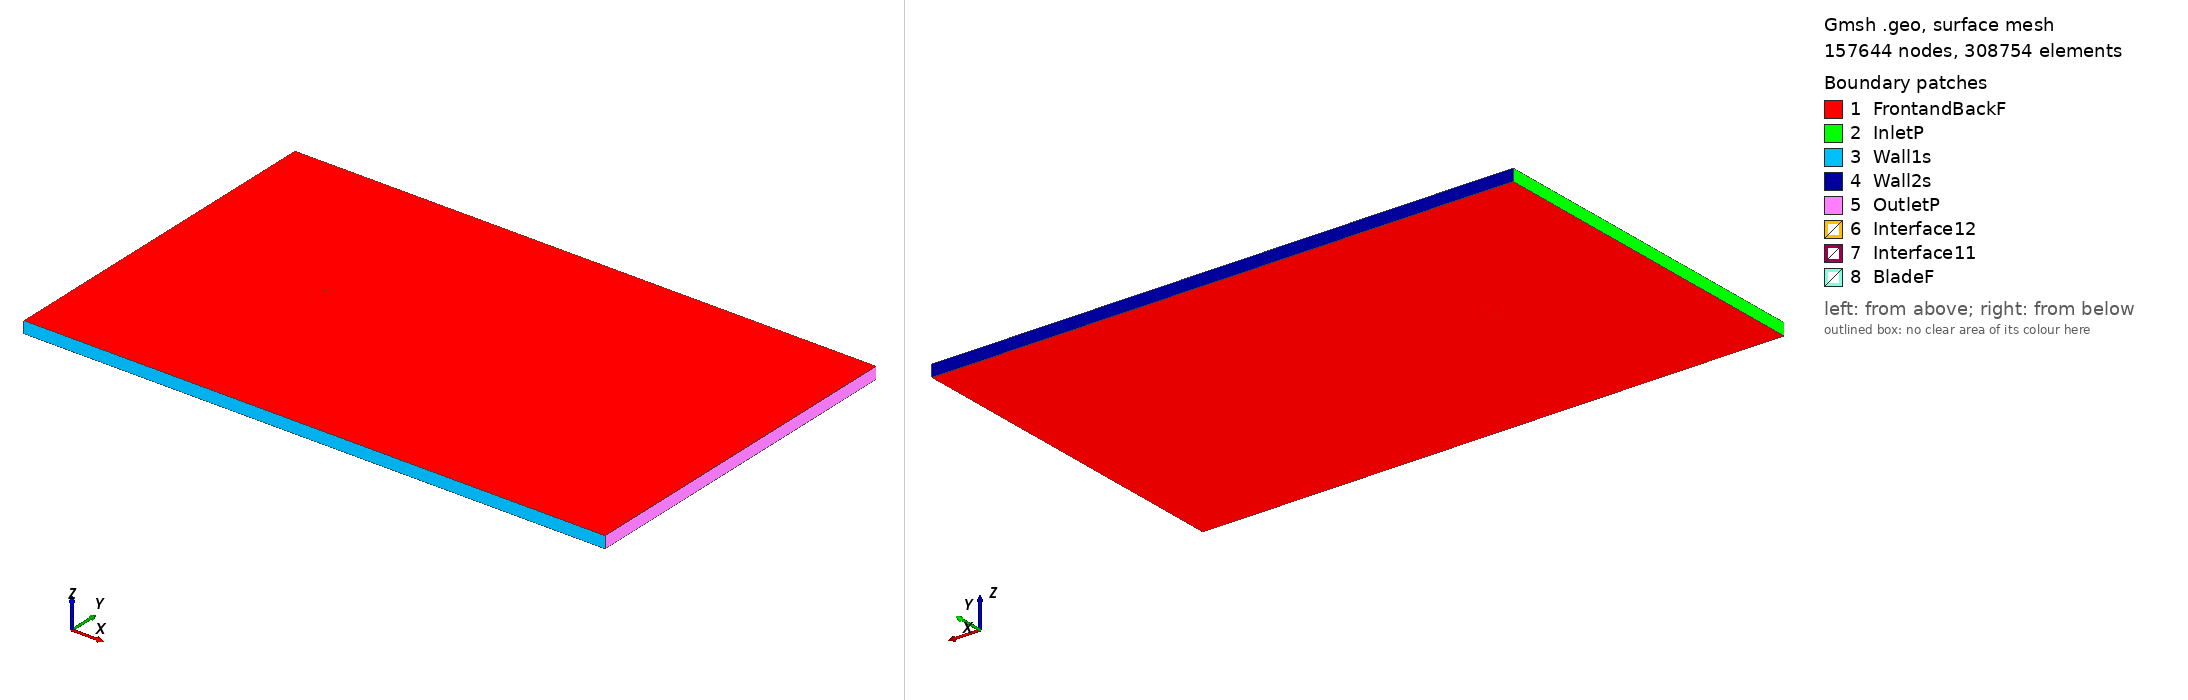

Gmsh geometry script, surface-meshed: 157644 nodes, 308754 surface elements. Boundary patches (legend numbers): 1 FrontandBackF, 2 InletP, 3 Wall1s, 4 Wall2s, 5 OutletP, 6 Interface12, 7 Interface11, 8 BladeF. Left view from above one corner, right view from below the opposite corner. Legend entries are the model's physical surfaces. The drawing asked Gmsh for element sizes between 1% and 20% of the model's largest extent; the script's own settings can give other sizes.

=== naca643218_tsr_-3.2032_aoa_4.6542.geo (drawn) ===
SetFactory("OpenCASCADE");

Point(1) = {0.074856, 0.727508, 0, 1.0};
Point(2) = {0.067916, 0.729367, 0, 1.0};
Point(3) = {0.060160, 0.731601, 0, 1.0};
Point(4) = {0.052401, 0.733921, 0, 1.0};
Point(5) = {0.044635, 0.736268, 0, 1.0};
Point(6) = {0.036855, 0.738580, 0, 1.0};
Point(7) = {0.029059, 0.740805, 0, 1.0};
Point(8) = {0.021244, 0.742901, 0, 1.0};
Point(9) = {0.013408, 0.744831, 0, 1.0};
Point(10) = {0.005546, 0.746549, 0, 1.0};
Point(11) = {-0.002344, 0.748001, 0, 1.0};
Point(12) = {-0.010264, 0.749120, 0, 1.0};
Point(13) = {-0.018225, 0.749746, 0, 1.0};
Point(14) = {-0.026217, 0.750000, 0, 1.0};
Point(15) = {-0.034234, 0.749896, 0, 1.0};
Point(16) = {-0.042276, 0.749422, 0, 1.0};
Point(17) = {-0.050343, 0.748543, 0, 1.0};
Point(18) = {-0.058438, 0.747138, 0, 1.0};
Point(19) = {-0.062499, 0.746162, 0, 1.0};
Point(20) = {-0.066572, 0.744903, 0, 1.0};
Point(21) = {-0.070664, 0.743148, 0, 1.0};
Point(22) = {-0.072720, 0.741871, 0, 1.0};
Point(23) = {-0.073547, 0.741151, 0, 1.0};
Point(24) = {-0.073962, 0.740688, 0, 1.0};
Point(25) = {-0.074753, 0.738406, 0, 1.0};
Point(26) = {-0.073949, 0.736154, 0, 1.0};
Point(27) = {-0.073567, 0.735690, 0, 1.0};
Point(28) = {-0.072802, 0.734959, 0, 1.0};
Point(29) = {-0.070883, 0.733610, 0, 1.0};
Point(30) = {-0.067029, 0.731622, 0, 1.0};
Point(31) = {-0.063164, 0.730060, 0, 1.0};
Point(32) = {-0.059290, 0.728735, 0, 1.0};
Point(33) = {-0.051523, 0.726535, 0, 1.0};
Point(34) = {-0.043736, 0.724758, 0, 1.0};
Point(35) = {-0.035930, 0.723309, 0, 1.0};
Point(36) = {-0.028104, 0.722160, 0, 1.0};
Point(37) = {-0.020260, 0.721310, 0, 1.0};
Point(38) = {-0.012387, 0.720777, 0, 1.0};
Point(39) = {-0.004479, 0.720684, 0, 1.0};
Point(40) = {0.003455, 0.720873, 0, 1.0};
Point(41) = {0.011414, 0.721278, 0, 1.0};
Point(42) = {0.019393, 0.721844, 0, 1.0};
Point(43) = {0.027390, 0.722522, 0, 1.0};
Point(44) = {0.035402, 0.723275, 0, 1.0};
Point(45) = {0.043430, 0.724055, 0, 1.0};
Point(46) = {0.051455, 0.724802, 0, 1.0};
Point(47) = {0.059486, 0.725444, 0, 1.0};
Point(48) = {0.067512, 0.725896, 0, 1.0};
Point(49) = {0.074737, 0.726041, 0, 1.0};
Point(50) = {-0.074856, -0.727508, 0, 1.0};
Point(51) = {-0.067916, -0.729367, 0, 1.0};
Point(52) = {-0.060160, -0.731601, 0, 1.0};
Point(53) = {-0.052401, -0.733921, 0, 1.0};
Point(54) = {-0.044635, -0.736268, 0, 1.0};
Point(55) = {-0.036855, -0.738580, 0, 1.0};
Point(56) = {-0.029059, -0.740805, 0, 1.0};
Point(57) = {-0.021244, -0.742901, 0, 1.0};
Point(58) = {-0.013408, -0.744831, 0, 1.0};
Point(59) = {-0.005546, -0.746549, 0, 1.0};
Point(60) = {0.002344, -0.748001, 0, 1.0};
Point(61) = {0.010264, -0.749120, 0, 1.0};
Point(62) = {0.018225, -0.749746, 0, 1.0};
Point(63) = {0.026217, -0.750000, 0, 1.0};
Point(64) = {0.034234, -0.749896, 0, 1.0};
Point(65) = {0.042276, -0.749422, 0, 1.0};
Point(66) = {0.050343, -0.748543, 0, 1.0};
Point(67) = {0.058438, -0.747138, 0, 1.0};
Point(68) = {0.062499, -0.746162, 0, 1.0};
Point(69) = {0.066572, -0.744903, 0, 1.0};
Point(70) = {0.070664, -0.743148, 0, 1.0};
Point(71) = {0.072720, -0.741871, 0, 1.0};
Point(72) = {0.073547, -0.741151, 0, 1.0};
Point(73) = {0.073962, -0.740688, 0, 1.0};
Point(74) = {0.074753, -0.738406, 0, 1.0};
Point(75) = {0.073949, -0.736154, 0, 1.0};
Point(76) = {0.073567, -0.735690, 0, 1.0};
Point(77) = {0.072802, -0.734959, 0, 1.0};
Point(78) = {0.070883, -0.733610, 0, 1.0};
Point(79) = {0.067029, -0.731622, 0, 1.0};
Point(80) = {0.063164, -0.730060, 0, 1.0};
Point(81) = {0.059290, -0.728735, 0, 1.0};
Point(82) = {0.051523, -0.726535, 0, 1.0};
Point(83) = {0.043736, -0.724758, 0, 1.0};
Point(84) = {0.035930, -0.723309, 0, 1.0};
Point(85) = {0.028104, -0.722160, 0, 1.0};
Point(86) = {0.020260, -0.721310, 0, 1.0};
Point(87) = {0.012387, -0.720777, 0, 1.0};
Point(88) = {0.004479, -0.720684, 0, 1.0};
Point(89) = {-0.003455, -0.720873, 0, 1.0};
Point(90) = {-0.011414, -0.721278, 0, 1.0};
Point(91) = {-0.019393, -0.721844, 0, 1.0};
Point(92) = {-0.027390, -0.722522, 0, 1.0};
Point(93) = {-0.035402, -0.723275, 0, 1.0};
Point(94) = {-0.043430, -0.724055, 0, 1.0};
Point(95) = {-0.051455, -0.724802, 0, 1.0};
Point(96) = {-0.059486, -0.725444, 0, 1.0};
Point(97) = {-0.067512, -0.725896, 0, 1.0};
Point(98) = {-0.074737, -0.726041, 0, 1.0};

// Lines: first blade (splines 1-4)
Spline(1) = {1:15};
Spline(2) = {15:35};
Spline(3) = {35:49};
Spline(4) = {49,1};

// Lines: second blade (splines 5-8)
Spline(5) = {50:64};
Spline(6) = {64:84};
Spline(7) = {84:98};
Spline(8) = {98,50};

// Outer domain (points 20001-4 and lines)
Point(99) = {-13.50000000, -15.00000000, 0, 1.0};
Point(100) = {-13.50000000, 15.00000000, 0, 1.0};
Point(101) = {36.00000000, 15.00000000, 0, 1.0};
Point(102) = {36.00000000, -15.00000000, 0, 1.0};
Line(11) = {99, 100};
Line(12) = {100, 101};
Line(13) = {101, 102};
Line(14) = {99, 102};

// Interface (between moving and stationary domain) (circles)
Circle(9) = {0, 0, 0, 0.80000000, 0, 2*Pi};
Circle(10) = {0, 0, 0, 0.80000000, 0, 2*Pi};

// Loops collect Lines/Splines/etc (blade1, blade2, domain, first circle)
Line Loop(1) = {1:4};
Line Loop(2) = {5:8};
Line Loop(3) = {11,12,13,-14};
Line Loop(4) = {9};

// BooleanDifference cuts out the circle/interface from the domain
Plane Surface(1) = {3};
Plane Surface(2) = {4};
BooleanDifference{ Surface{1}; Delete;}{ Surface{2}; Delete;}

// This one cuts out the blades from the inner circle/interface
Line Loop(6) = {10};
Plane Surface(5) = {6};
Plane Surface(6) = {1};
Plane Surface(7) = {2};
BooleanDifference{ Surface{5}; Delete;}{ Surface{6,7}; Delete;}

// extrude to 3rd dimension
Extrude {0, 0, 1} {Surface{1}; Surface{5}; Layers{1}; Recombine;}

// Physical Surfaces are the named boundaries (patches)
Physical Surface("Interface11") = {12};
Physical Surface("Interface12") = {10};

// sides of domain
Physical Surface("InletP") = {6};
Physical Surface("OutletP") = {9};

// top and bottom of domain
Physical Surface("Wall1s") = {7};
Physical Surface("Wall2s") = {8};

// Check FrontandBackF by ensuring there is nothing in the 3rd dimension
Physical Surface("FrontandBackF") = {1,11,5,21};
Physical Surface("BladeF") = {13:20};
Physical Volume("Turbine") = {2};
Physical Volume("Farfield") = {1};

// settings for airfoil boundary layer
Field[1] = BoundaryLayer;
Field[1].EdgesList = {1:8};
Field[1].hwall_n = 1e-3;
Field[1].thickness = 1.5e-2;
Field[1].ratio = 1.05;
Field[1].Quads = 1;
BoundaryLayer Field = 1;

// control points for mesh (blade and interface)
// floor((arc length / 1.5mm)/ 6) -> Transfinite Line
Transfinite Line {1,2,3,5,6,7} = 34 Using Progression 1;
Transfinite Line {4,8} = 2 Using Progression 1;
Transfinite Line {9, 15} = 800 Using Progression 1;

// For more information on gmsh syntax, visit http://gmsh.info/doc/texinfo/gmsh.html
